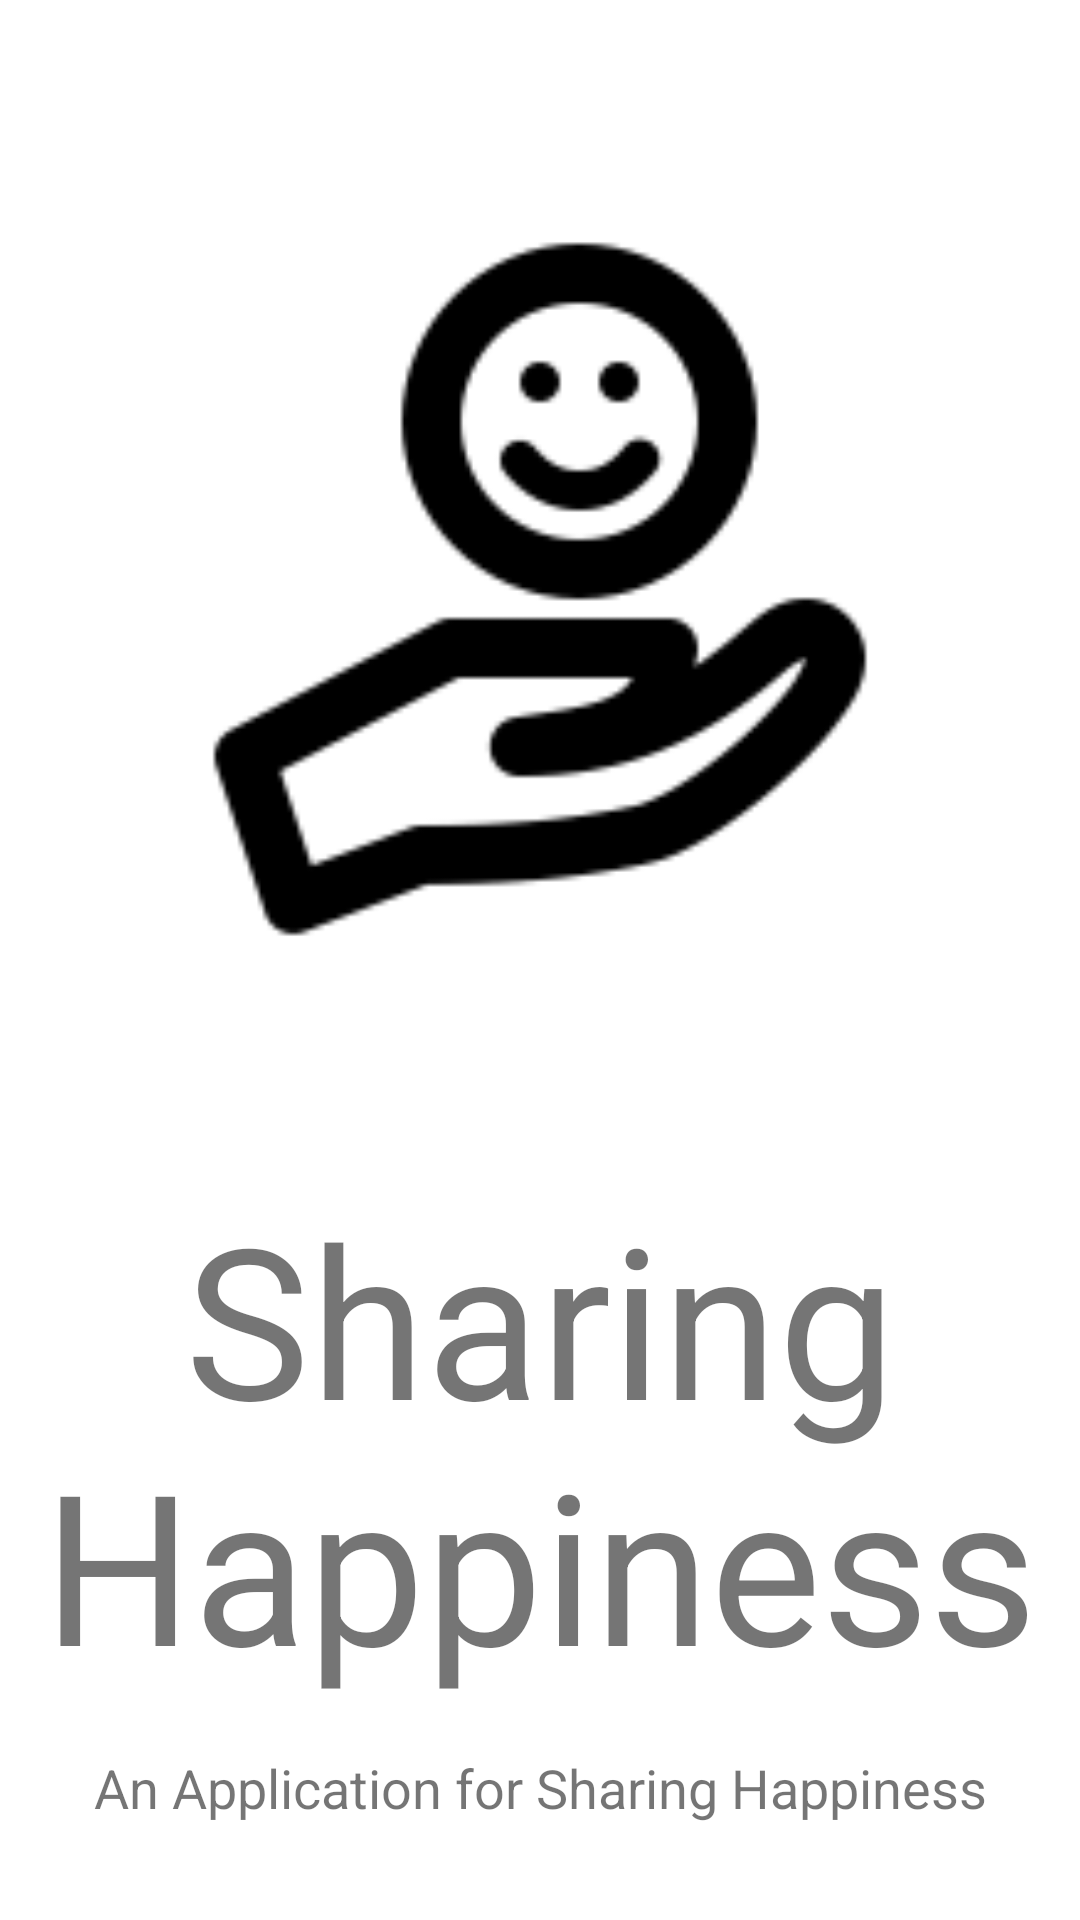

Reconstruct the res/layout file that produces this screen, plus the resources it refers to.
<!-- AndroidManifest.xml: application theme AppTheme -->
<!-- res/layout/activity_main.xml -->
<?xml version="1.0" encoding="utf-8"?>
<androidx.constraintlayout.widget.ConstraintLayout xmlns:android="http://schemas.android.com/apk/res/android"
    xmlns:app="http://schemas.android.com/apk/res-auto"
    xmlns:tools="http://schemas.android.com/tools"
    android:layout_width="match_parent"
    android:layout_height="match_parent"
    android:background="#ffffff"
    tools:context=".MainActivity">
    <ImageView
        android:id="@+id/imageView"
        android:layout_width="0dp"
        android:layout_height="0dp"
        android:layout_marginStart="10dp"
        android:layout_marginTop="32dp"
        android:layout_marginEnd="10dp"
        android:layout_marginBottom="32dp"
        android:src="@drawable/bg1"
        android:transitionName="logo_image"
        app:layout_constraintBottom_toTopOf="@+id/textView"
        app:layout_constraintEnd_toEndOf="parent"
        app:layout_constraintHorizontal_bias="0.0"
        app:layout_constraintStart_toStartOf="parent"
        app:layout_constraintTop_toTopOf="parent" />
    <TextView
        android:id="@+id/textView"
        android:layout_width="0dp"
        android:layout_height="wrap_content"
        android:layout_marginBottom="16dp"
        android:text="Sharing Happiness"
        android:textAlignment="center"
        android:textSize="70sp"
        android:transitionName="logo_text"
        app:layout_constraintBottom_toTopOf="@+id/textView2"
        app:layout_constraintEnd_toEndOf="parent"
        app:layout_constraintHorizontal_bias="0.0"
        app:layout_constraintStart_toStartOf="parent"
        app:layout_constraintTop_toBottomOf="@+id/imageView" />

    <TextView
        android:id="@+id/textView2"
        android:layout_width="wrap_content"
        android:layout_height="wrap_content"
        android:layout_marginBottom="32dp"
        android:text="An Application for Sharing Happiness"
        android:textAlignment="center"
        android:textSize="18sp"
        app:layout_constraintBottom_toBottomOf="parent"
        app:layout_constraintEnd_toEndOf="parent"
        app:layout_constraintStart_toStartOf="parent"
        app:layout_constraintTop_toBottomOf="@+id/textView" />

</androidx.constraintlayout.widget.ConstraintLayout>
<!-- resources referenced by this layout -->
<resources>
  <!-- drawable bg1: jpg bitmap (drawable, 6508 bytes) -->
  <style name="AppTheme" parent="Theme.MaterialComponents.Light.NoActionBar">
          
          <item name="colorPrimary">@color/colorAccent</item>
          <item name="colorPrimaryDark">@color/colorPrimaryDark</item>
          <item name="colorAccent">@color/colorAccent</item>
          <item name="android:windowContentTransitions">true</item>
      </style>
  <!-- not gathered from this repository: default colours our renderer supplied (Android Studio template values) -->
  <color name="colorPrimaryDark">#FF3700B3</color>
  <color name="colorAccent">#FF03DAC5</color>
</resources>
